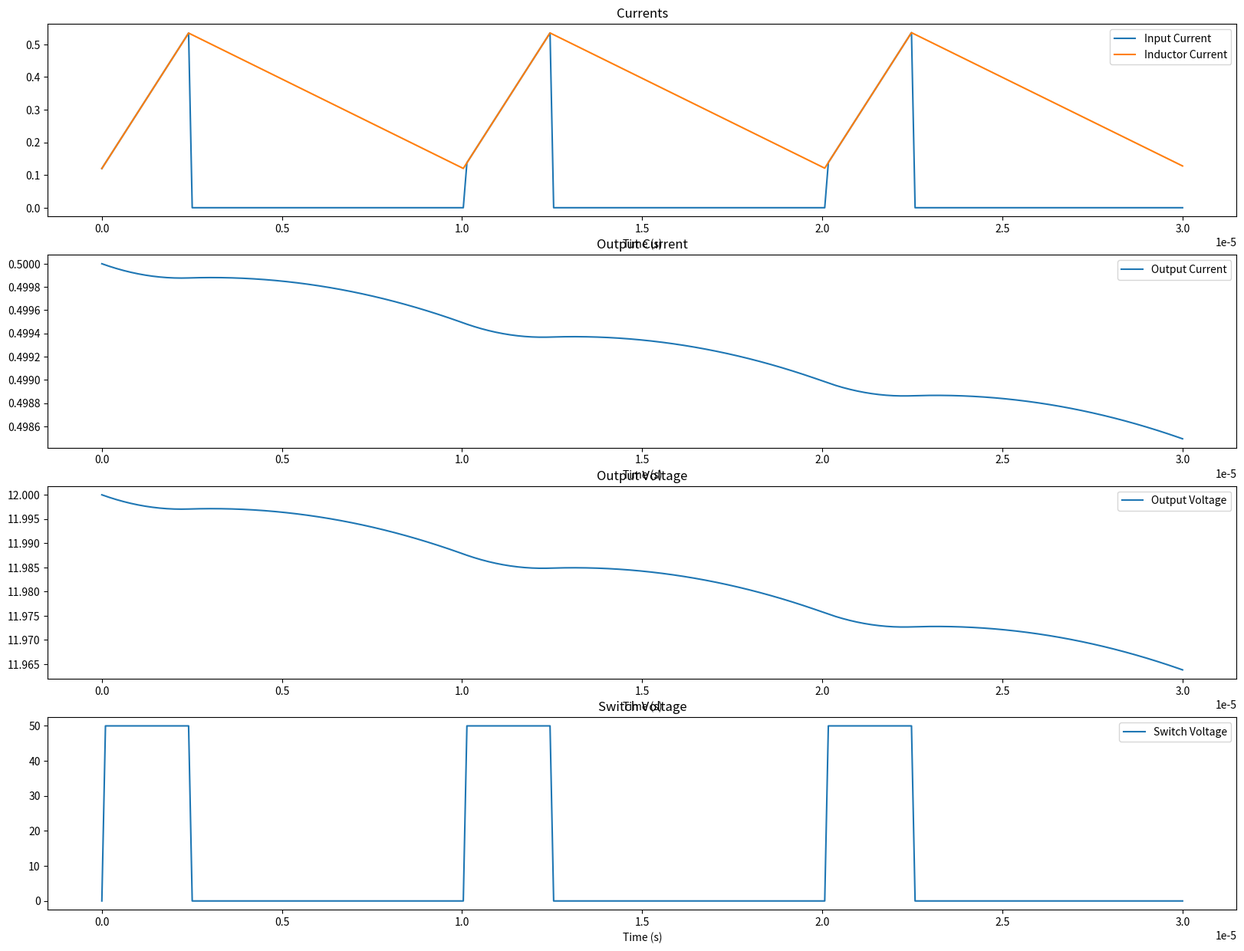

This chart was generated by the following Python code:
import numpy as np
import matplotlib.pyplot as plt
import argparse
from enum import Enum

TITLE = "Buck Converter Plot"


class BuckConverter3StageModel:
    class Stage(Enum):
        ON = 1
        OFF = 2
        DISCONTINUOUS = 3

    def __init__(
        self,
        Vin,
        duty_cycle,
        L,
        C_output,
        C_parasitic,
        R_output,
        f_sw,
        init_running=False,
    ):
        self.Vin = Vin
        self.duty_cycle = duty_cycle
        self.L = L
        self.C_output = C_output
        self.C_parasitic = C_parasitic
        self.R_output = R_output
        self.f_sw = f_sw
        self.stage = self.Stage.ON

        # States
        self.i_inductor_A = [0]
        self.V_output = [0]
        self.V_sw = [0]

        # outputs
        self.i_in = [0]
        self.i_out = [0]

        if init_running:
            self.V_output = [Vin * duty_cycle]
            self.i_out = [self.V_output[0] / R_output]

            P_output = self.V_output[0] * self.i_out[0]
            self.i_in = [P_output / Vin]
            self.i_inductor_A = [self.i_in[0]]

        self.points_per_cycle = 100

    def rk4_integrate(self, A, B, x, u, dt):
        k1 = A @ x + B @ u
        k2 = A @ (x + 0.5 * dt * k1) + B @ u
        k3 = A @ (x + 0.5 * dt * k2) + B @ u
        k4 = A @ (x + dt * k3) + B @ u

        return x + (dt / 6) * (k1 + 2 * k2 + 2 * k3 + k4)

    def propogate_on_state(self, dt):
        A = np.array(
            [
                [0, -1 / self.L],
                [1 / self.C_output, -1 / (self.R_output * self.C_output)],
            ]
        )
        B = np.array([[1 / self.L], [0]])

        x = np.array([self.i_inductor_A[-1], self.V_output[-1]]).reshape(2, 1)

        x = self.rk4_integrate(A, B, x, np.array([[self.Vin]]), dt)

        self.i_inductor_A.append(x[0].item())
        self.V_output.append(x[1].item())
        self.i_in.append(x[0].item())
        self.i_out.append(x[1].item() / self.R_output)
        self.V_sw.append(self.Vin)

    def propogate_off_state(self, dt):
        A = np.array(
            [
                [0, -1 / self.L],
                [1 / self.C_output, -1 / (self.R_output * self.C_output)],
            ]
        )
        B = np.array([[-1 / self.L], [0]])

        x = np.array([self.i_inductor_A[-1], self.V_output[-1]]).reshape(2, 1)

        V_diode = 0.0

        x = self.rk4_integrate(A, B, x, np.array([[V_diode]]), dt)

        self.i_inductor_A.append(x[0].item())
        self.V_output.append(x[1].item())
        self.i_in.append(0)
        self.i_out.append(x[1].item() / self.R_output)
        self.V_sw.append(-V_diode)

    def propogate_discontinuous_state(self, dt):
        self.i_inductor_A.append(0.0)  # Clamp inductor current to 0
        self.V_output.append(self.V_output[-1])  # Hold voltage steady
        self.i_in.append(0)
        self.i_out.append(self.V_output[-1] / self.R_output)
        self.V_sw.append(-0.7)  # Diode drop

    def propogate_discontinuous_state_actual(self, dt):
        A = np.array(
            [
                [0, -1 / self.L, -1 / self.L],
                [1 / self.C_output, -1 / (self.R_output * self.C_output), 0],
                [-1 / self.C_parasitic, 0, 0],
            ]
        )
        B = np.array([[1 / self.L], [0], [0]])

        x = np.array([self.i_inductor_A[-1], self.V_output[-1], 0]).reshape(3, 1)

        u = np.array([[0]])

        x = self.rk4_integrate(A, B, x, u, dt)

        self.i_inductor_A.append(x[0].item())
        self.V_output.append(x[1].item())
        self.i_in.append(0)
        self.i_out.append(x[1].item() / self.R_output)
        self.V_sw.append(x[2].item())

    def simulate(self, num_cycles):
        tot_time_s = num_cycles / self.f_sw
        period_per_cycle = 1 / self.f_sw
        dt = period_per_cycle / self.points_per_cycle
        self.time_vec = np.linspace(0, tot_time_s, int(tot_time_s / dt))

        on_time_threshold_in_cycle = self.duty_cycle * period_per_cycle

        for t in self.time_vec:
            if t == self.time_vec[-1]:
                break

            if (t % period_per_cycle) < on_time_threshold_in_cycle:
                self.propogate_on_state(dt)
            else:
                if self.i_inductor_A[-1] > 0.01:
                    self.propogate_off_state(dt)
                else:
                    self.propogate_discontinuous_state(dt)


# stealing these from the warg 12s esc lol
Vin = 50
Vout = 12
L = 220 * 10**-6
C_output = 47 * 3 * 10**-6
R_load = Vout / 0.500
C_parasitic = 10 * 10**-8
f_sw = 100 * 10**3


def plotter():
    buck_converter = BuckConverter3StageModel(
        Vin, Vout / Vin, L, C_output, C_parasitic, R_load, f_sw, init_running=True
    )
    buck_converter.simulate(3)
    # Draw !

    # make the plot - have 5 subplots, one for each state
    plt.figure(figsize=(20, 15))

    plt.subplot(4, 1, 1)
    plt.plot(buck_converter.time_vec, buck_converter.i_in, label="Input Current")
    plt.plot(
        buck_converter.time_vec, buck_converter.i_inductor_A, label="Inductor Current"
    )
    plt.title("Currents")
    plt.legend()
    plt.xlabel("Time (s)")

    plt.subplot(4, 1, 2)
    plt.plot(buck_converter.time_vec, buck_converter.i_out, label="Output Current")
    plt.title("Output Current")
    plt.legend()
    plt.xlabel("Time (s)")

    plt.subplot(4, 1, 3)
    plt.plot(buck_converter.time_vec, buck_converter.V_output, label="Output Voltage")
    plt.title("Output Voltage")
    plt.legend()
    plt.xlabel("Time (s)")

    plt.subplot(4, 1, 4)
    plt.plot(buck_converter.time_vec, buck_converter.V_sw, label="Switch Voltage")
    plt.title("Switch Voltage")
    plt.legend()
    plt.xlabel("Time (s)")


if __name__ == "__main__":
    parser = argparse.ArgumentParser(f"{TITLE} Plotter")
    parser.add_argument("--output_path", help="Path to save image to")

    args = parser.parse_args()

    plotter()

    if args.output_path is not None:
        plt.savefig(args.output_path)
    else:
        plt.show()
